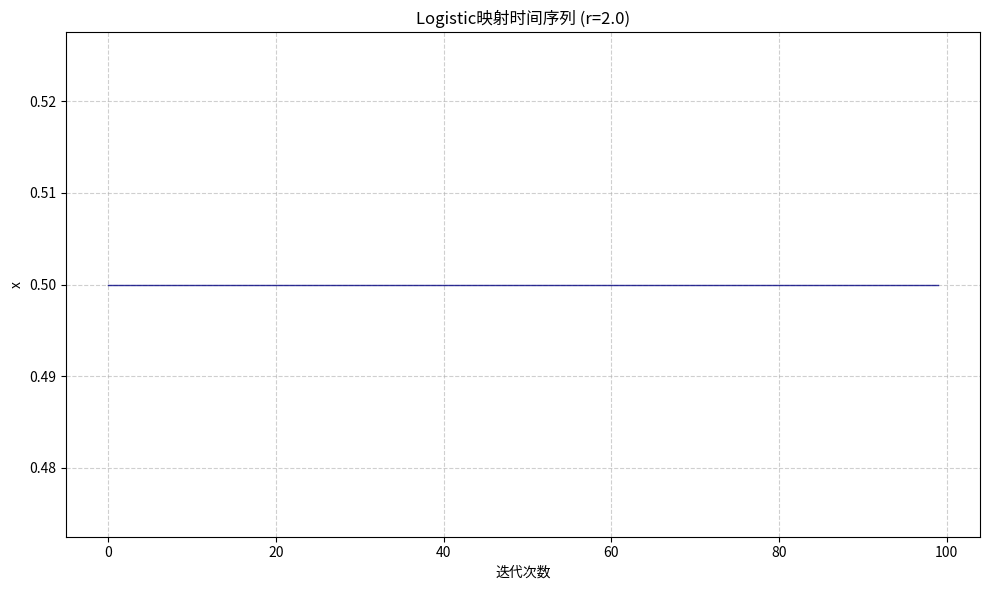
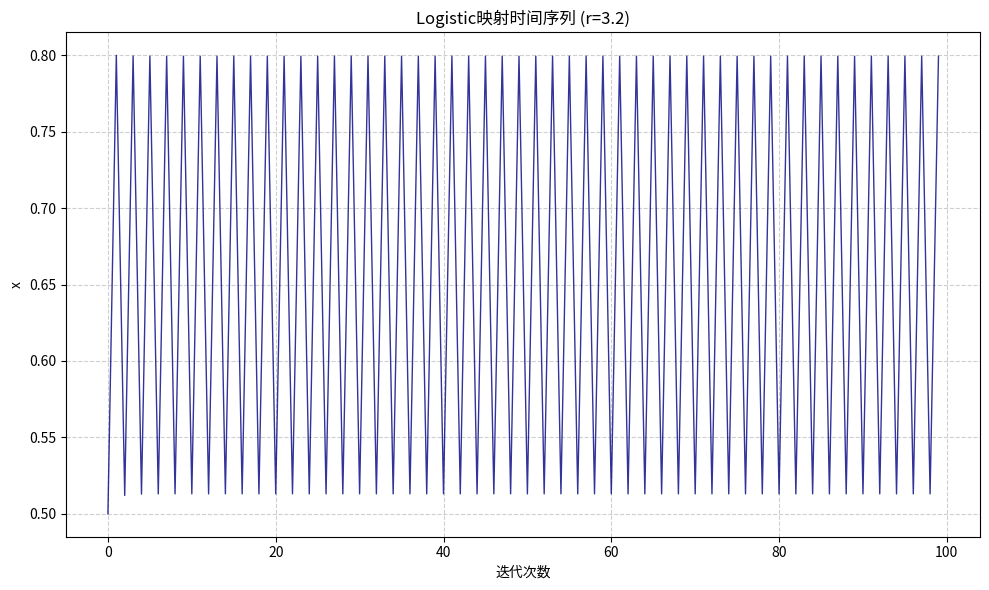
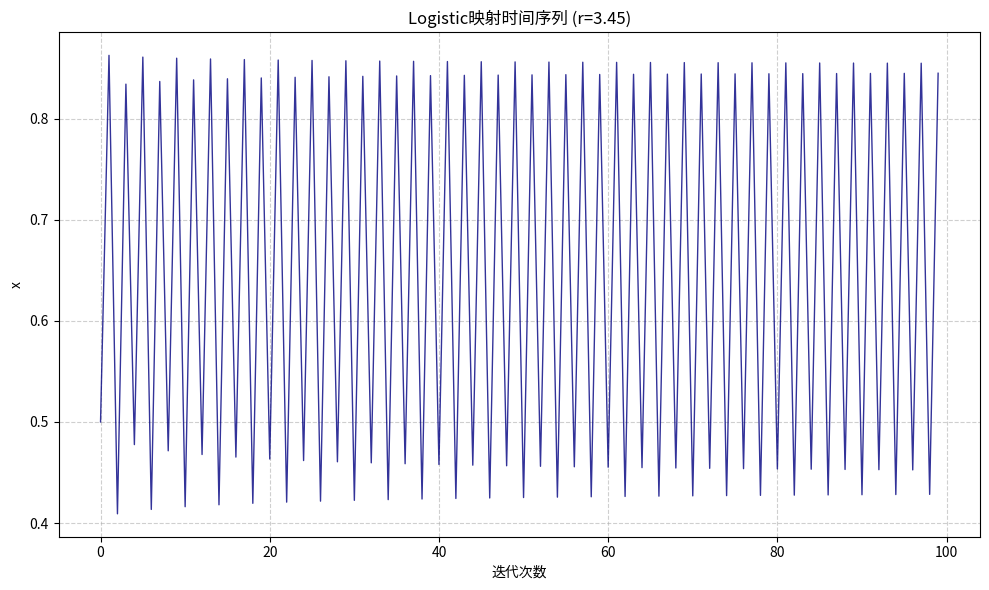
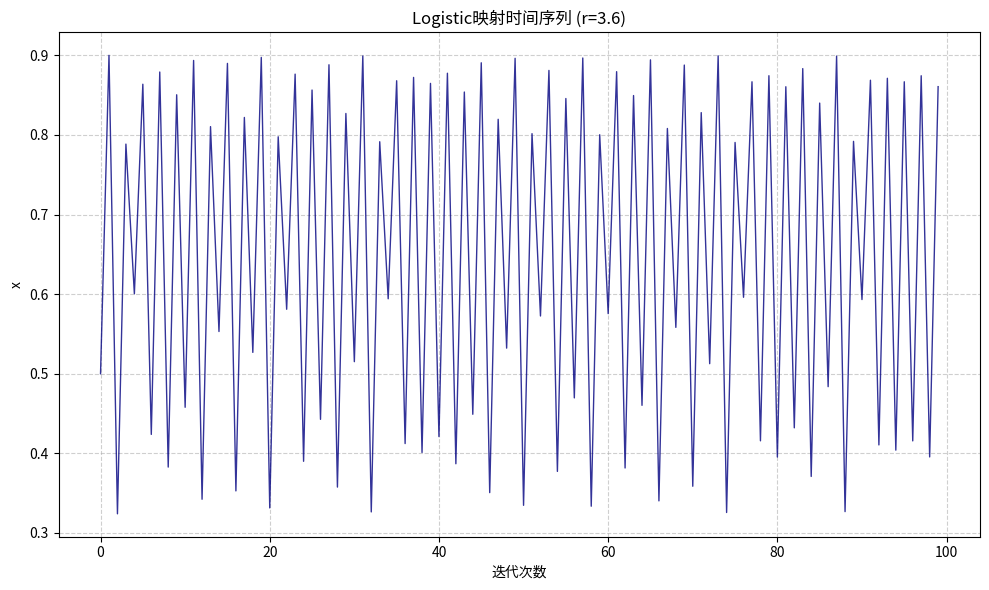
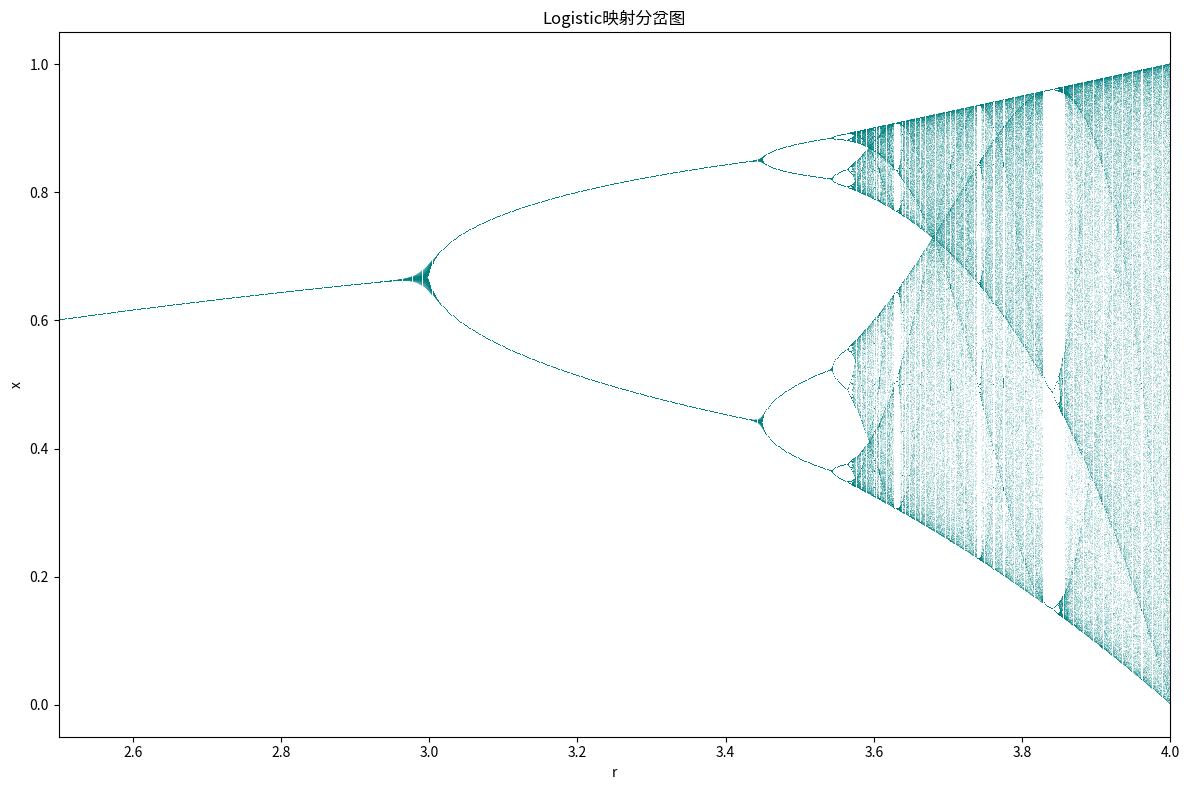

Write Python code to recreate these figures, in order.
import numpy as np
import matplotlib.pyplot as plt

def iterate_logistic(r, x0, n):
    """
    迭代Logistic映射

    参数:
        r: 增长率参数
        x0: 初始值
        n: 迭代次数

    返回:
        x: 迭代序列数组
    """
    x = np.empty(n)  # 改用empty提高初始化效率
    x[0] = x0
    prev = x0  # 使用局部变量减少数组访问
    for i in range(1, n):
        prev = r * prev * (1 - prev)
        x[i] = prev
    return x

def plot_time_series(r, x0, n):
    """
    绘制时间序列图

    参数:
        r: 增长率参数
        x0: 初始值
        n: 迭代次数

    返回:
        fig: matplotlib图像对象
    """
    x = iterate_logistic(r, x0, n)
    
    fig, ax = plt.subplots(figsize=(10, 6))
    ax.plot(x, 'navy', lw=1, alpha=0.8)  # 修改颜色和透明度
    ax.set(xlabel='迭代次数', ylabel='x', 
          title=f'Logistic映射时间序列 (r={r})')
    ax.grid(True, ls='--', alpha=0.6)  # 优化网格显示
    fig.tight_layout()
    return fig

def plot_bifurcation(r_min, r_max, n_r, n_iterations, n_discard):
    """
    绘制分岔图

    参数:
        r_min: r的最小值
        r_max: r的最大值
        n_r: r的取值个数
        n_iterations: 每个r值的迭代次数
        n_discard: 每个r值丢弃的初始迭代点数

    返回:
        fig: matplotlib图像对象
    """
    r_values = np.linspace(r_min, r_max, n_r)
    keep = n_iterations - n_discard
    
    # 预分配数组提升性能
    data = np.empty((n_r, keep))
    
    # 向量化计算
    for i, r in enumerate(r_values):
        x = np.empty(n_iterations)
        x[0] = 0.5
        for j in range(1, n_iterations):
            x[j] = r * x[j-1] * (1 - x[j-1])
        data[i] = x[n_discard:]
    
    fig, ax = plt.subplots(figsize=(12, 8))
    ax.plot(np.repeat(r_values, keep), data.ravel(), 
           ',', c='teal', alpha=0.15, markersize=0.8)  # 优化颜色和标记
    ax.set(xlabel='r', ylabel='x', 
          title='Logistic映射分岔图')
    ax.set_xlim(r_min, r_max)
    fig.tight_layout()
    return fig
def main():
    """主函数"""
    # 时间序列分析
    r_values = [2.0, 3.2, 3.45, 3.6]
    x0 = 0.5
    n = 100
    
    for r in r_values:
        fig = plot_time_series(r, x0, n)
        fig.savefig(f"logistic_r{r}.png", dpi=300)
        plt.close(fig)
    
    # 分岔图分析
    fig = plot_bifurcation(2.5, 4.0, 1000, 1000, 100)
    fig.savefig("bifurcation.png", dpi=300)
    plt.close(fig)

if __name__ == "__main__":
    main()
